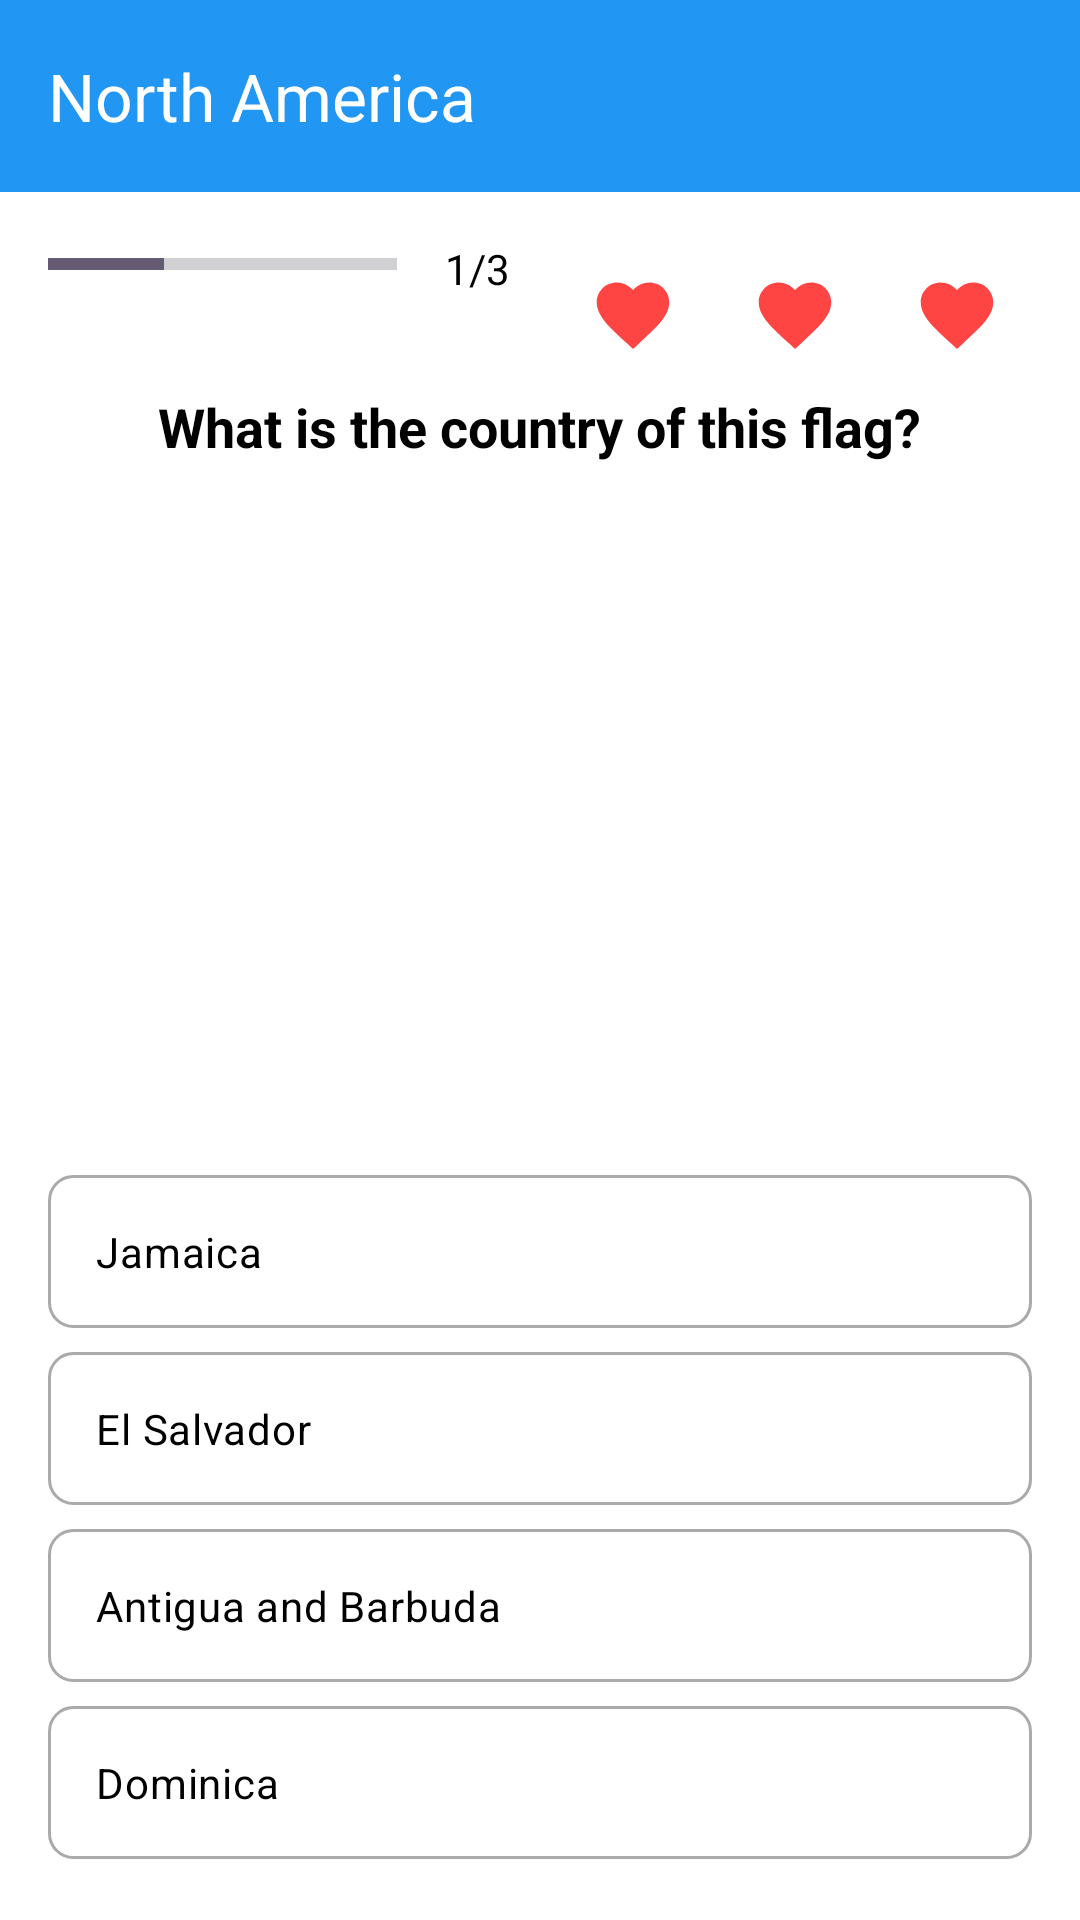

Produce the Android XML layout that renders to this screen, including the resource entries it uses.
<!-- AndroidManifest.xml: application theme Theme.Quzze -->
<!-- res/layout/activity_quiz_question.xml -->
<?xml version="1.0" encoding="utf-8"?>
<androidx.constraintlayout.widget.ConstraintLayout xmlns:android="http://schemas.android.com/apk/res/android"
    xmlns:app="http://schemas.android.com/apk/res-auto"
    android:layout_width="match_parent"
    android:layout_height="match_parent"
    android:background="@android:color/white">
    <com.google.android.material.appbar.AppBarLayout
        android:id="@+id/appbar"
        android:layout_width="match_parent"
        android:layout_height="wrap_content"
        app:layout_constraintTop_toTopOf="parent"
        app:navigationIcon="@drawable/ic_arrow_back"
        >

        <androidx.appcompat.widget.Toolbar
            android:id="@+id/toolbar1"
            android:layout_width="match_parent"
            android:layout_height="?attr/actionBarSize"
            android:background="@color/blue"
            android:theme="@style/ThemeOverlay.AppCompat.Dark.ActionBar"

            app:title="North America" />

    </com.google.android.material.appbar.AppBarLayout>


    <LinearLayout
        android:id="@+id/llProgress"
        android:layout_width="0dp"
        android:layout_height="wrap_content"
        android:layout_marginTop="16dp"
        android:layout_marginHorizontal="16dp"
        android:orientation="horizontal"
        app:layout_constraintTop_toBottomOf="@id/appbar"
        app:layout_constraintStart_toStartOf="parent"
        app:layout_constraintEnd_toEndOf="parent">

        <ProgressBar
            android:id="@+id/progressBar"
            style="?android:attr/progressBarStyleHorizontal"
            android:layout_width="0dp"
            android:layout_height="wrap_content"
            android:layout_weight="1"
            android:progress="33" />

        <TextView
            android:id="@+id/tvProgress"
            android:layout_width="wrap_content"
            android:layout_height="wrap_content"
            android:layout_marginStart="16dp"
            android:text="1/3"
            android:textColor="@android:color/black" />

        <ImageView
            android:layout_width="wrap_content"
            android:layout_height="wrap_content"
            android:layout_marginStart="16dp"
            android:src="@drawable/ic_heart"
            app:tint="@android:color/holo_red_light" />

        <ImageView
            android:layout_width="wrap_content"
            android:layout_height="wrap_content"
            android:layout_marginStart="4dp"
            android:src="@drawable/ic_heart"
            app:tint="@android:color/holo_red_light" />

        <ImageView
            android:layout_width="wrap_content"
            android:layout_height="wrap_content"
            android:layout_marginStart="4dp"
            android:src="@drawable/ic_heart"
            app:tint="@android:color/holo_red_light" />
    </LinearLayout>

    <TextView
        android:id="@+id/tvQuestion"
        android:layout_width="wrap_content"
        android:layout_height="wrap_content"
        android:text="What is the country of this flag?"
        android:textColor="@android:color/black"
        android:textSize="18sp"
        android:textStyle="bold"
        app:layout_constraintTop_toBottomOf="@id/llProgress"
        app:layout_constraintStart_toStartOf="parent"
        app:layout_constraintEnd_toEndOf="parent" />

    <ImageView
        android:id="@+id/ivFlag"
        android:layout_width="0dp"
        android:layout_height="0dp"
        android:layout_marginTop="16dp"
        android:layout_marginHorizontal="32dp"
        android:src="@drawable/jm"
        android:scaleType="fitCenter"
        app:layout_constraintDimensionRatio="H,3:2"
        app:layout_constraintTop_toBottomOf="@id/tvQuestion"
        app:layout_constraintStart_toStartOf="parent"
        app:layout_constraintEnd_toEndOf="parent" />

    <RadioGroup
        android:id="@+id/rgOptions"
        android:layout_width="0dp"
        android:layout_height="wrap_content"
        android:layout_marginTop="24dp"
        android:layout_marginHorizontal="16dp"
        app:layout_constraintTop_toBottomOf="@id/ivFlag"
        app:layout_constraintStart_toStartOf="parent"
        app:layout_constraintEnd_toEndOf="parent">

        <RadioButton
            android:id="@+id/rbOption1"
            android:layout_width="match_parent"
            android:layout_height="wrap_content"
            android:text="Jamaica"
            android:textColor="@android:color/black"
            android:background="@drawable/radio_button_background"
            android:button="@null"
            android:padding="16dp"
            android:layout_marginBottom="8dp" />

        <RadioButton
            android:id="@+id/rbOption2"
            android:layout_width="match_parent"
            android:layout_height="wrap_content"
            android:text="El Salvador"
            android:textColor="@android:color/black"
            android:background="@drawable/radio_button_background"
            android:button="@null"
            android:padding="16dp"
            android:layout_marginBottom="8dp" />

        <RadioButton
            android:id="@+id/rbOption3"
            android:layout_width="match_parent"
            android:layout_height="wrap_content"
            android:text="Antigua and Barbuda"
            android:textColor="@android:color/black"
            android:background="@drawable/radio_button_background"
            android:button="@null"
            android:padding="16dp"
            android:layout_marginBottom="8dp" />

        <RadioButton
            android:id="@+id/rbOption4"
            android:layout_width="match_parent"
            android:layout_height="wrap_content"
            android:text="Dominica"
            android:textColor="@android:color/black"
            android:background="@drawable/radio_button_background"
            android:button="@null"
            android:padding="16dp" />

    </RadioGroup>

    <Button
        android:id="@+id/btnSubmit"
        android:layout_width="0dp"
        android:layout_height="wrap_content"
        android:layout_marginHorizontal="16dp"
        android:layout_marginBottom="16dp"
        android:text="SUBMIT"
        android:textColor="@android:color/white"
        android:background="@drawable/button_background"
        app:layout_constraintBottom_toBottomOf="parent"
        app:layout_constraintStart_toStartOf="parent"
        app:layout_constraintEnd_toEndOf="parent" />

</androidx.constraintlayout.widget.ConstraintLayout>
<!-- resources referenced by this layout -->
<resources>
  <color name="blue">#2196F3</color>
  <!-- drawable ic_arrow_back (mipmap-anydpi-v26) -->
  <?xml version="1.0" encoding="utf-8"?>
  <adaptive-icon xmlns:android="http://schemas.android.com/apk/res/android">
      <background android:drawable="@drawable/ic_arrow_back_background"/>
      <foreground android:drawable="@drawable/ic_heart"/>
  </adaptive-icon>
  <!-- drawable ic_heart (drawable) -->
  <vector xmlns:android="http://schemas.android.com/apk/res/android"
      android:width="50dp"
      android:height="50dp"
      android:viewportWidth="24"
      android:viewportHeight="24"
      android:tint="#FF0000">
    <group android:scaleX="0.58"
        android:scaleY="0.58"
        android:translateX="5.04"
        android:translateY="5.04">
      <path
          android:fillColor="@android:color/white"
          android:pathData="M12,21.35l-1.45,-1.32C5.4,15.36 2,12.28 2,8.5 2,5.42 4.42,3 7.5,3c1.74,0 3.41,0.81 4.5,2.09C13.09,3.81 14.76,3 16.5,3 19.58,3 22,5.42 22,8.5c0,3.78 -3.4,6.86 -8.55,11.54L12,21.35z"/>
    </group>
  </vector>
  <!-- drawable radio_button_background (drawable) -->
  <?xml version="1.0" encoding="utf-8"?>
  <selector xmlns:android="http://schemas.android.com/apk/res/android">
      <item android:state_checked="true">
          <shape android:shape="rectangle">
              <solid android:color="@color/light_blue" />
              <corners android:radius="8dp" />
              <stroke android:width="1dp" android:color="@color/blue" />
          </shape>
      </item>
      <item>
          <shape android:shape="rectangle">
              <solid android:color="@android:color/white" />
              <corners android:radius="8dp" />
              <stroke android:width="1dp" android:color="@android:color/darker_gray" />
          </shape>
      </item>
  </selector>
  <style name="Theme.Quzze" parent="Base.Theme.Quzze" />
  <color name="light_blue">#E3F2FD</color>
  <style name="Base.Theme.Quzze" parent="Theme.Material3.DayNight.NoActionBar">
          
          
      </style>
</resources>
